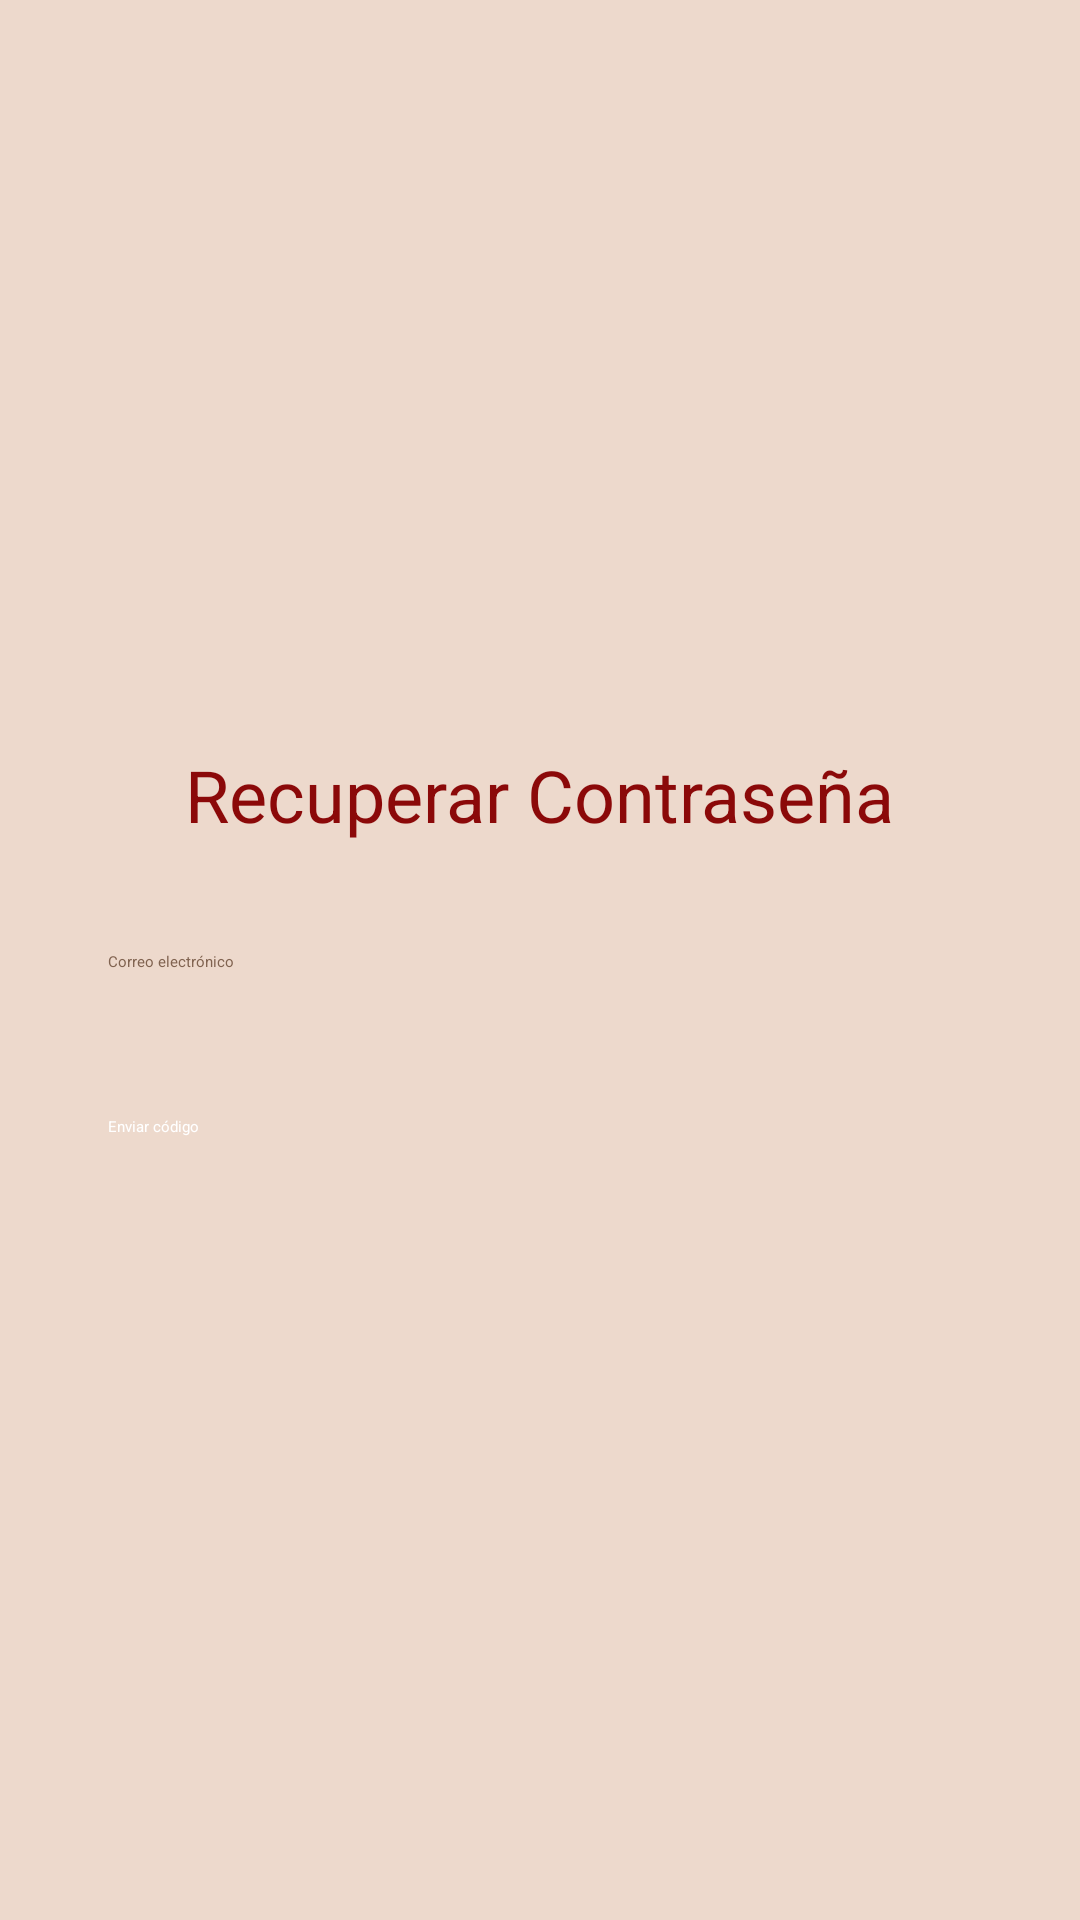

Layout XML and referenced resources for this Android screen:
<!-- AndroidManifest.xml: application theme Theme.MyApp -->
<!-- res/layout/activity_recover_password.xml -->
<LinearLayout xmlns:android="http://schemas.android.com/apk/res/android"
    android:layout_width="match_parent"
    android:layout_height="match_parent"
    android:padding="24dp"
    android:orientation="vertical"
    android:gravity="center"
    android:background="@color/champagne_pink">

    <TextView
        android:layout_width="wrap_content"
        android:layout_height="wrap_content"
        android:text="Recuperar Contraseña"
        android:textSize="24sp"
        android:textColor="@color/dark_red"
        android:layout_marginBottom="24dp"/>

    <EditText
        android:id="@+id/emailEditText"
        android:layout_width="match_parent"
        android:layout_height="wrap_content"
        android:hint="Correo electrónico"
        android:inputType="textEmailAddress"
        android:background="@drawable/edit_text_bg"
        android:textColor="@color/coffee"
        android:padding="12dp"
        android:layout_marginBottom="24dp"/>

    <Button
        android:id="@+id/sendCodeButton"
        android:layout_width="match_parent"
        android:layout_height="wrap_content"
        android:text="Enviar código"
        android:backgroundTint="@color/engineering_orange"
        android:textColor="@android:color/white"
        android:padding="12dp"/>
</LinearLayout>
<!-- resources referenced by this layout -->
<resources>
  <color name="champagne_pink">#EDD9CC</color>
  <color name="coffee">#806350</color>
  <color name="dark_red">#8B0909</color>
  <color name="engineering_orange">#B20808</color>
  <!-- drawable edit_text_bg (drawable) -->
  <?xml version="1.0" encoding="utf-8"?>
  <selector xmlns:android="http://schemas.android.com/apk/res/android">
      <shape xmlns:android="http://schemas.android.com/apk/res/android"
          android:shape="rectangle">
          <solid android:color="#FFFFFF"/>
          <stroke android:width="1dp" android:color="#B8A597"/>
          <corners android:radius="12dp"/>
      </shape>
  
  </selector>
</resources>
